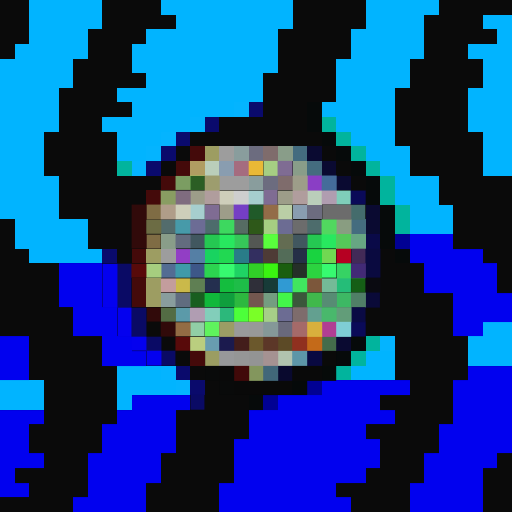
t = 0.00 s
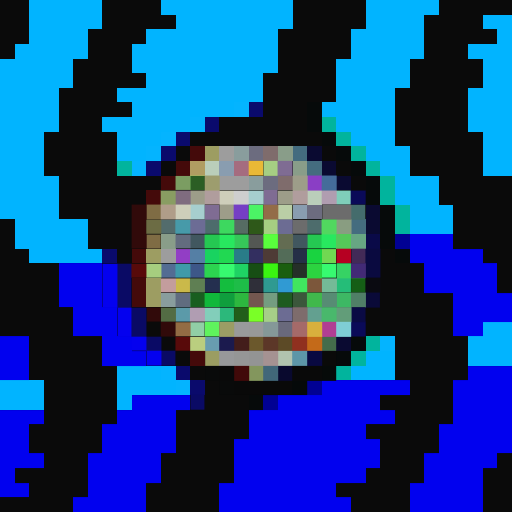
t = 0.06 s
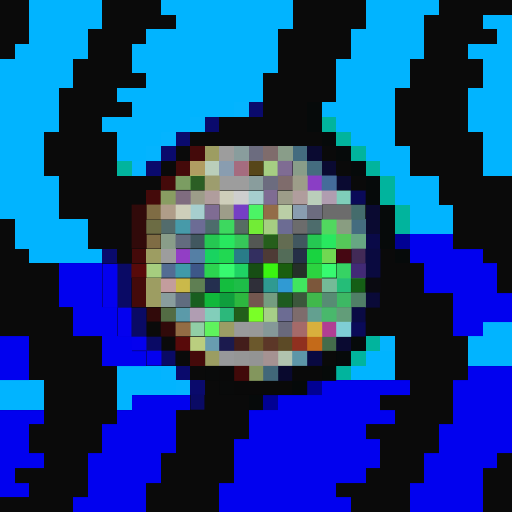
t = 0.19 s
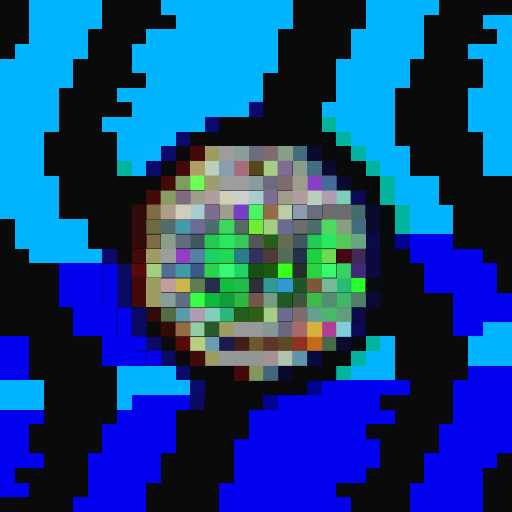
t = 0.25 s
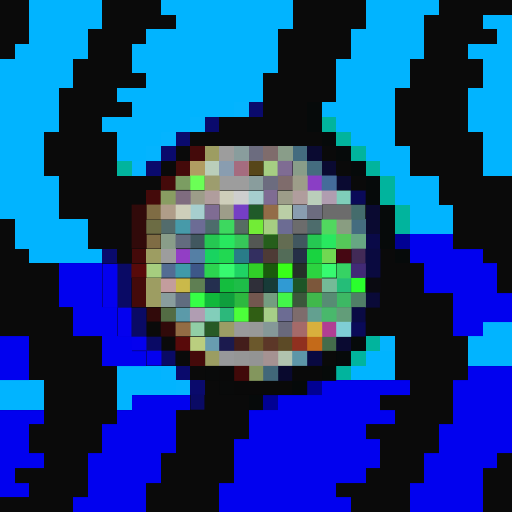
t = 0.31 s
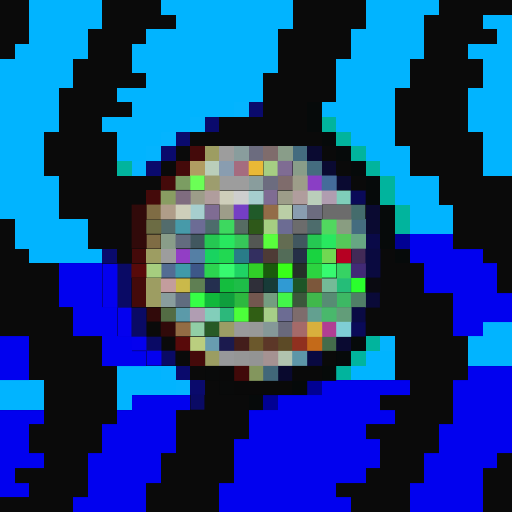
t = 0.44 s

The animated SVG that drew these frames (rendered in a browser with its animation timeline set to each time). Animation: 1 CSS @keyframes rule; one cycle of 0.50 s, repeats indefinitely.

<svg viewBox="0 0 35 35" shape-rendering="crispEdges" xmlns="http://www.w3.org/2000/svg"><style>@keyframes fl{0%,100%{opacity:1}50%{opacity:.34}}.a00{animation:fl 0.5s steps(1,end) 0.00s infinite}.a01{animation:fl 0.5s steps(1,end) -0.06s infinite}.a02{animation:fl 0.5s steps(1,end) -0.13s infinite}.a03{animation:fl 0.5s steps(1,end) -0.19s infinite}.a04{animation:fl 0.5s steps(1,end) -0.25s infinite}.a05{animation:fl 0.5s steps(1,end) -0.31s infinite}.a06{animation:fl 0.5s steps(1,end) -0.38s infinite}.a07{animation:fl 0.5s steps(1,end) -0.44s infinite}</style><rect width="35" height="35" fill="#0a0a0a"/><path fill="#01b4ff" d="M2 0h5v1H2zM11 0h9v1H11zM25 0h5v1H25zM2 1h5v1H2zM12 1h8v1H12zM25 1h4v1H25zM33 1h2v1H33zM2 2h4v1H2zM10 2h9v1H10zM24 2h5v1H24zM34 2h1v1H34zM1 3h5v1H1zM9 3h10v1H9zM24 3h5v1H24zM32 3h3v1H32zM0 4h5v1H0zM9 4h10v1H9zM23 4h5v1H23zM33 4h2v1H33zM0 5h5v1H0zM10 5h8v1H10zM23 5h5v1H23zM33 5h2v1H33zM0 6h4v1H0zM8 6h10v1H8zM23 6h4v1H23zM32 6h3v1H32zM0 7h4v1H0zM9 7h7v1H9zM22 7h5v1H22zM32 7h3v1H32zM0 8h4v1H0zM7 8h6v1H7zM23 8h4v1H23zM32 8h3v1H32zM0 9h3v1H0zM8 9h3v1H8zM24 9h3v1H24zM33 9h2v1H33zM0 10h3v1H0zM8 10h2v1H8zM25 10h3v1H25zM33 10h2v1H33zM0 11h3v1H0zM26 11h2v1H26zM33 11h2v1H33zM0 12h4v1H0zM27 12h3v1H27zM0 13h4v1H0zM27 13h3v1H27zM0 14h4v1H0zM28 14h3v1H28zM1 15h5v1H1zM28 15h3v1H28zM1 16h5v1H1zM2 17h5v1H2zM33 22h2v1H33zM32 23h3v1H32zM25 24h2v1H25zM32 24h3v1H32zM8 25h3v1H8zM24 25h3v1H24zM0 26h3v1H0zM8 26h4v1H8zM0 27h3v1H0zM8 27h1v1H8z"/><path fill="#04b4ff" d="M16 7h1v1H16zM13 8h1v1H13zM11 9h1v1H11zM10 10h1v1H10zM9 11h1v1H9zM26 23h1v1H26zM11 25h1v1H11zM12 26h1v1H12z"/><path fill="#0a0a6c" d="M17 7h1v1H17zM14 8h1v1H14zM12 9h1v1H12zM11 10h1v1H11zM10 11h1v1H10zM7 17h1v1H7zM12 25h1v1H12zM13 26h1v1H13z"/><path fill="#060a0a" d="M21 7h1v1H21zM21 8h1v1H21zM22 9h1v1H22zM23 10h1v1H23zM24 11h1v1H24zM25 12h1v1H25zM25 13h1v1H25zM26 14h1v1H26zM26 15h1v1H26zM26 16h1v1H26zM27 17h1v1H27zM24 23h1v1H24zM23 24h1v1H23zM17 27h1v1H17z"/><path fill="#01b49d" d="M22 8h1v1H22zM23 9h1v1H23zM24 10h1v1H24zM8 11h1v1H8zM25 11h1v1H25zM26 12h1v1H26zM26 13h1v1H26zM27 14h1v1H27zM27 15h1v1H27zM25 23h1v1H25zM24 24h1v1H24zM23 25h1v1H23z"/><path fill="#440a0a" d="M13 10h1v1H13zM12 11h1v1H12zM11 12h1v1H11zM10 13h1v1H10zM9 17h1v1H9zM9 19h1v1H9zM9 20h1v1H9zM13 24h1v1H13z"/><path fill="#9d9d62" d="M14 10h1v1H14zM10 17h1v1H10zM10 19h1v1H10zM10 20h1v1H10z"/><path fill="#9d9d9d" d="M15 10h1v1H15zM15 12h2v1H15zM11 17h1v1H11z"/><path fill="#899d9d" d="M16 10h1v1H16zM17 12h1v1H17zM11 20h1v1H11z"/><path fill="#6c6c7f" d="M17 10h1v1H17zM18 12h1v1H18zM21 14h1v1H21z"/><path fill="#7f6c6c" d="M18 10h1v1H18zM19 12h1v1H19z"/><path fill="#899d89" d="M19 10h1v1H19zM20 11h1v1H20zM11 16h1v1H11z"/><path fill="#446c7f" d="M20 10h1v1H20zM21 11h1v1H21zM24 15h1v1H24z"/><path fill="#0a0a31" d="M21 10h1v1H21zM22 11h1v1H22zM23 12h1v1H23zM25 14h1v1H25zM25 15h1v1H25zM23 23h1v1H23z"/><path fill="#b09d62" d="M13 11h1v1H13z"/><path fill="#baceba" d="M14 11h1v1H14zM21 13h1v1H21z"/><path fill="#899db0" d="M15 11h1v1H15zM20 14h1v1H20z"/><path fill="#a56c7f" d="M16 11h1v1H16z"/><rect x="17" y="11" width="1" height="1" fill="#e9b936" class="a02"/><path fill="#a6ce83" d="M18 11h1v1H18z"/><path fill="#7f6c93" d="M19 11h1v1H19zM18 13h1v1H18zM14 14h1v1H14z"/><path fill="#7b9d62" d="M12 12h1v1H12z"/><rect x="13" y="12" width="1" height="1" fill="#6bff56" class="a05"/><path fill="#9d9d6e" d="M14 12h1v1H14z"/><path fill="#9d9d89" d="M20 12h1v1H20zM13 13h1v1H13zM19 13h1v1H19zM15 14h1v1H15z"/><path fill="#8a3ec5" d="M21 12h1v1H21z"/><path fill="#446c9a" d="M22 12h1v1H22z"/><path fill="#899d62" d="M11 13h1v1H11z"/><path fill="#7f6c7f" d="M12 13h1v1H12z"/><path fill="#b09d9d" d="M14 13h1v1H14zM20 13h1v1H20z"/><path fill="#ceceba" d="M15 13h1v1H15zM12 14h1v1H12z"/><path fill="#cecece" d="M16 13h1v1H16z"/><path fill="#a6cece" d="M17 13h1v1H17zM13 14h1v1H13z"/><path fill="#b09db0" d="M22 13h1v1H22z"/><path fill="#7fceba" d="M23 13h1v1H23z"/><path fill="#0a0a58" d="M24 13h1v1H24zM24 22h1v1H24z"/><path fill="#310a0a" d="M9 14h1v1H9zM9 15h1v1H9zM9 16h1v1H9zM10 21h1v1H10zM11 22h1v1H11z"/><path fill="#7f6c44" d="M10 14h1v1H10zM10 16h1v1H10z"/><path fill="#b09d89" d="M11 14h1v1H11z"/><path fill="#753ec5" d="M16 14h1v1H16z"/><rect x="17" y="14" width="1" height="1" fill="#4bf465" class="a07"/><path fill="#936c48" d="M18 14h1v1H18z"/><path fill="#bacea6" d="M19 14h1v1H19z"/><path fill="#6c6c6c" d="M22 14h2v1H22zM20 15h1v1H20z"/><path fill="#446c6c" d="M24 14h1v1H24z"/><path fill="#6c6c44" d="M10 15h1v1H10z"/><path fill="#536c6c" d="M11 15h1v1H11z"/><path fill="#479aa9" d="M12 15h1v1H12z"/><path fill="#6c6c95" d="M13 15h1v1H13z"/><path fill="#4d6c6c" d="M14 15h1v1H14zM21 15h1v1H21z"/><path fill="#3dd85f" d="M15 15h1v1H15z"/><path fill="#566c63" d="M16 15h1v1H16z"/><rect x="17" y="15" width="1" height="1" fill="#72ec36" class="a06"/><path fill="#a6ce82" d="M18 15h1v1H18z"/><path fill="#6c6c93" d="M19 15h1v1H19zM19 21h1v1H19z"/><path fill="#51d85f" d="M22 15h1v1H22z"/><path fill="#899d81" d="M23 15h1v1H23z"/><path fill="#636c7f" d="M12 16h1v1H12z"/><path fill="#41575f" d="M13 16h1v1H13zM20 16h1v1H20z"/><path fill="#25c852" d="M14 16h1v1H14zM21 16h1v1H21z"/><path fill="#28e85f" d="M15 16h1v1H15zM22 16h1v1H22z"/><path fill="#36c859" d="M16 16h1v1H16z"/><path fill="#535753" d="M17 16h1v1H17z"/><rect x="18" y="16" width="1" height="1" fill="#59ff3d" class="a02"/><path fill="#636c52" d="M19 16h1v1H19z"/><path fill="#55c859" d="M23 16h1v1H23z"/><path fill="#67a683" d="M24 16h1v1H24z"/><path fill="#0a0a48" d="M25 16h1v1H25z"/><path fill="#010193" d="M27 16h1v1H27zM21 26h1v1H21zM18 27h1v1H18z"/><path fill="#0101ef" d="M28 16h3v1H28zM28 17h5v1H28zM4 18h3v1H4zM29 18h5v1H29zM4 19h3v1H4zM29 19h5v1H29zM4 20h3v1H4zM31 20h4v1H31zM5 21h3v1H5zM31 21h4v1H31zM5 22h3v1H5zM31 22h2v1H31zM0 23h2v1H0zM7 23h2v1H7zM0 24h2v1H0zM7 24h3v1H7zM0 25h2v1H0zM32 25h3v1H32zM22 26h6v1H22zM31 26h4v1H31zM9 27h4v1H9zM19 27h7v1H19zM31 27h4v1H31zM0 28h3v1H0zM8 28h4v1H8zM17 28h10v1H17zM31 28h4v1H31zM0 29h2v1H0zM7 29h5v1H7zM17 29h8v1H17zM30 29h5v1H30zM0 30h2v1H0zM7 30h5v1H7zM16 30h10v1H16zM30 30h5v1H30zM0 31h3v1H0zM6 31h5v1H6zM16 31h10v1H16zM29 31h5v1H29zM0 32h1v1H0zM6 32h5v1H6zM16 32h9v1H16zM29 32h4v1H29zM0 33h2v1H0zM6 33h4v1H6zM15 33h8v1H15zM28 33h5v1H28zM5 34h5v1H5zM15 34h9v1H15zM28 34h5v1H28z"/><path fill="#923ec5" d="M12 17h1v1H12z"/><path fill="#557fa5" d="M13 17h1v1H13z"/><path fill="#19d360" d="M14 17h1v1H14z"/><path fill="#21d852" d="M15 17h1v1H15z"/><path fill="#297c88" d="M16 17h1v1H16z"/><path fill="#332f60" d="M17 17h1v1H17z"/><path fill="#4e3b36" d="M18 17h1v1H18z"/><path fill="#536c58" d="M19 17h1v1H19z"/><path fill="#252f47" d="M20 17h1v1H20z"/><path fill="#19d340" d="M21 17h1v1H21z"/><path fill="#70d852" d="M22 17h1v1H22z"/><rect x="23" y="17" width="1" height="1" fill="#b60022" class="a02"/><path fill="#422a57" d="M24 17h1v1H24z"/><path fill="#0a0a40" d="M25 17h1v1H25zM25 18h1v1H25z"/><path fill="#0401ef" d="M7 18h1v1H7zM7 19h1v1H7zM7 20h1v1H7zM8 21h1v1H8zM8 22h1v1H8zM9 23h1v1H9zM10 24h1v1H10z"/><path fill="#0a0a65" d="M8 18h1v1H8zM8 19h1v1H8zM8 20h1v1H8zM9 21h1v1H9zM9 22h1v1H9zM10 23h1v1H10zM11 24h1v1H11zM13 27h1v1H13z"/><path fill="#580a0a" d="M9 18h1v1H9zM12 23h1v1H12z"/><path fill="#a6ce7f" d="M10 18h1v1H10z"/><path fill="#536c93" d="M11 18h1v1H11z"/><path fill="#3f9aa9" d="M12 18h1v1H12z"/><path fill="#3d5788" d="M13 18h1v1H13z"/><path fill="#2cd350" d="M14 18h1v1H14z"/><path fill="#37fa70" d="M15 18h1v1H15zM22 18h1v1H22z"/><path fill="#1fd364" d="M16 18h1v1H16z"/><rect x="17" y="18" width="1" height="1" fill="#31cf28" class="a03"/><rect x="18" y="18" width="1" height="1" fill="#3af411" class="a00"/><rect x="19" y="18" width="1" height="1" fill="#39ff19" class="a05"/><path fill="#252f28" d="M20 18h1v1H20z"/><path fill="#2cd340" d="M21 18h1v1H21z"/><path fill="#36d364" d="M23 18h1v1H23z"/><path fill="#422a76" d="M24 18h1v1H24z"/><path fill="#c39d9d" d="M11 19h1v1H11z"/><path fill="#cab94a" d="M12 19h1v1H12z"/><path fill="#5f7f53" d="M13 19h1v1H13z"/><path fill="#242f4f" d="M14 19h1v1H14z"/><path fill="#14bd3e" d="M15 19h1v1H15z"/><path fill="#1ebd48" d="M16 19h1v1H16z"/><path fill="#2f2f39" d="M17 19h1v1H17z"/><rect x="18" y="19" width="1" height="1" fill="#2f9a91" class="a07"/><path fill="#309ad3" d="M19 19h1v1H19z"/><rect x="20" y="19" width="1" height="1" fill="#41e55f" class="a01"/><path fill="#7c573b" d="M21 19h1v1H21z"/><path fill="#74ba97" d="M22 19h1v1H22z"/><path fill="#25bd78" d="M23 19h1v1H23z"/><rect x="24" y="19" width="1" height="1" fill="#2aff2d" class="a05"/><path fill="#0a0a11" d="M25 19h1v1H25z"/><path fill="#606c7f" d="M12 20h1v1H12z"/><rect x="13" y="20" width="1" height="1" fill="#36ff46" class="a05"/><path fill="#10b83b" d="M14 20h1v1H14z"/><path fill="#0f9e3d" d="M15 20h1v1H15z"/><path fill="#2db83f" d="M16 20h1v1H16z"/><path fill="#73574f" d="M17 20h1v1H17z"/><path fill="#749d81" d="M18 20h1v1H18z"/><rect x="19" y="20" width="1" height="1" fill="#43f54a" class="a03"/><path fill="#3b573b" d="M20 20h1v1H20z"/><path fill="#40b84c" d="M21 20h1v1H21z"/><path fill="#578c74" d="M22 20h1v1H22z"/><path fill="#3db864" d="M23 20h1v1H23z"/><path fill="#507f67" d="M24 20h1v1H24z"/><path fill="#0a0a38" d="M25 20h1v1H25z"/><path fill="#536c44" d="M11 21h1v1H11z"/><path fill="#5b9aa9" d="M12 21h1v1H12z"/><path fill="#b09db2" d="M13 21h1v1H13z"/><path fill="#82ceba" d="M14 21h1v1H14z"/><path fill="#2cb87b" d="M15 21h1v1H15z"/><rect x="16" y="21" width="1" height="1" fill="#4cff3a" class="a03"/><rect x="17" y="21" width="1" height="1" fill="#7aff27" class="a00"/><path fill="#a6ce88" d="M18 21h1v1H18z"/><path fill="#7e6c6c" d="M20 21h1v1H20z"/><path fill="#63a090" d="M21 21h1v1H21z"/><path fill="#49b86c" d="M22 21h1v1H22z"/><path fill="#629d79" d="M23 21h1v1H23z"/><path fill="#0a0a44" d="M24 21h1v1H24z"/><path fill="#936c44" d="M12 22h1v1H12z"/><path fill="#91cea6" d="M13 22h1v1H13z"/><rect x="14" y="22" width="1" height="1" fill="#5ff35d" class="a00"/><path fill="#9b9d65" d="M15 22h1v1H15z"/><path fill="#999a9b" d="M16 22h1v1H16z"/><path fill="#989999" d="M17 22h1v1H17z"/><path fill="#859898" d="M18 22h1v1H18z"/><path fill="#69697b" d="M19 22h1v1H19z"/><path fill="#a56a69" d="M20 22h1v1H20z"/><path fill="#d8b03d" d="M21 22h1v1H21z"/><path fill="#b13e93" d="M22 22h1v1H22z"/><path fill="#7fced5" d="M23 22h1v1H23z"/><path fill="#bace7f" d="M13 23h1v1H13z"/><path fill="#689db0" d="M14 23h1v1H14z"/><path fill="#1b1a4e" d="M15 23h1v1H15z"/><path fill="#431d1b" d="M16 23h1v1H16z"/><path fill="#6b582c" d="M17 23h1v1H17z"/><path fill="#5c3728" d="M18 23h1v1H18z"/><path fill="#5c4a26" d="M19 23h1v1H19z"/><path fill="#90301f" d="M20 23h1v1H20z"/><path fill="#c46a19" d="M21 23h1v1H21z"/><path fill="#446c4b" d="M22 23h1v1H22z"/><path fill="#9b9d62" d="M14 24h1v1H14z"/><path fill="#97989a" d="M15 24h1v1H15z"/><path fill="#959696" d="M16 24h1v1H16z"/><path fill="#939494" d="M17 24h1v1H17z"/><path fill="#a59292" d="M18 24h1v1H18z"/><path fill="#b1c3af" d="M19 24h1v1H19z"/><path fill="#5d96a8" d="M20 24h1v1H20z"/><path fill="#090941" d="M21 24h1v1H21z"/><path fill="#0a0a09" d="M22 24h1v1H22z"/><path fill="#090a0a" d="M14 25h1v1H14zM15 26h1v1H15z"/><path fill="#090909" d="M15 25h1v1H15zM20 25h2v1H20zM16 26h4v1H16z"/><path fill="#410909" d="M16 25h1v1H16z"/><path fill="#83965d" d="M17 25h1v1H17z"/><path fill="#416779" d="M18 25h1v1H18z"/><path fill="#09092e" d="M19 25h1v1H19z"/><path fill="#060a09" d="M22 25h1v1H22z"/><path fill="#050909" d="M20 26h1v1H20z"/></svg>
